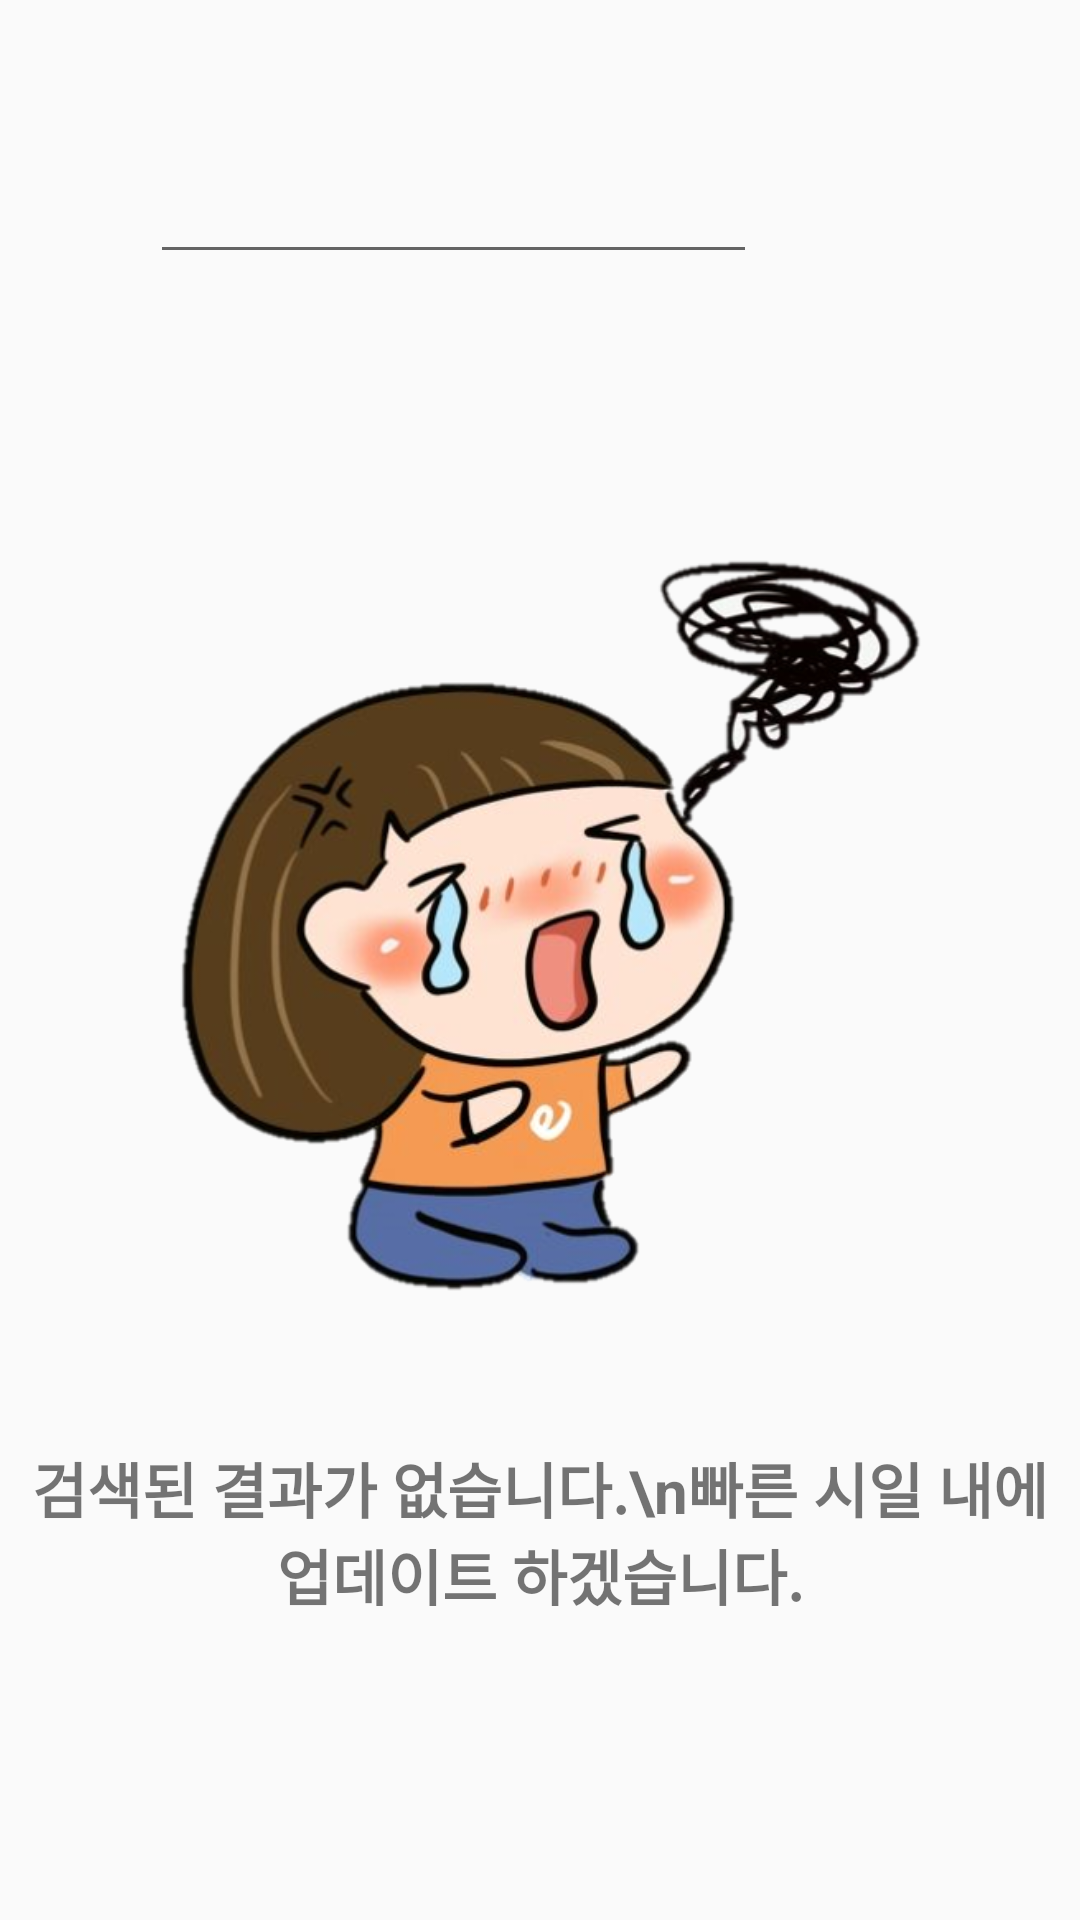

Android layout source for this screen:
<!-- AndroidManifest.xml: application theme AppTheme -->
<!-- res/layout/activity_noresult.xml -->
<?xml version="1.0" encoding="utf-8"?>
<LinearLayout xmlns:android="http://schemas.android.com/apk/res/android"
    xmlns:app="http://schemas.android.com/apk/res-auto"
    android:layout_width="match_parent"
    android:layout_height="match_parent"
    android:orientation="vertical"
    app:layoutDescription="@xml/activity_gyeongbokgung_scene">

    <LinearLayout
        android:layout_width="match_parent"
        android:layout_height="wrap_content"
        android:orientation="horizontal"
        android:layout_marginTop="50dp"
        android:layout_marginLeft="50dp"
        android:layout_marginRight="50dp"
        android:layout_marginBottom="40dp"
        >

        <EditText
            android:id="@+id/edit_noresult_keword"
            android:layout_width="match_parent"
            android:layout_height="wrap_content"
            android:text=""
            android:gravity="center"
            android:layout_weight="1"
            />

        <ImageButton
            android:id="@+id/search"
            android:layout_width="match_parent"
            android:layout_height="match_parent"
            android:background="@drawable/search_icon"
            android:adjustViewBounds="true"
            android:scaleType="fitCenter"
            android:layout_weight="4"
            />

        <ImageButton
            android:id="@+id/camera"
            android:layout_width="match_parent"
            android:layout_height="match_parent"
            android:background="@drawable/camera_icon"
            android:adjustViewBounds="true"
            android:scaleType="fitCenter"
            android:layout_weight="4"
            />

    </LinearLayout>


    <ImageView
        android:layout_width="match_parent"
        android:layout_height="350dp"
        android:src="@drawable/sorryicon" />

    <TextView
        android:layout_width="match_parent"
        android:layout_height="wrap_content"
        android:text="검색된 결과가 없습니다.\n빠른 시일 내에 업데이트 하겠습니다."
        android:textSize="20dp"
        android:textStyle="bold"
        android:gravity="center"
        />

</LinearLayout>
<!-- resources referenced by this layout -->
<resources>
  <!-- drawable sorryicon: png bitmap (drawable-v24, 228079 bytes) -->
  <style name="AppTheme" parent="Theme.MaterialComponents.Light.NoActionBar.Bridge">
          
          <item name="colorPrimary">#000000</item>
          <item name="colorPrimaryDark">#000000</item>
          <item name="colorAccent">#000000</item>
  
      </style>
</resources>
